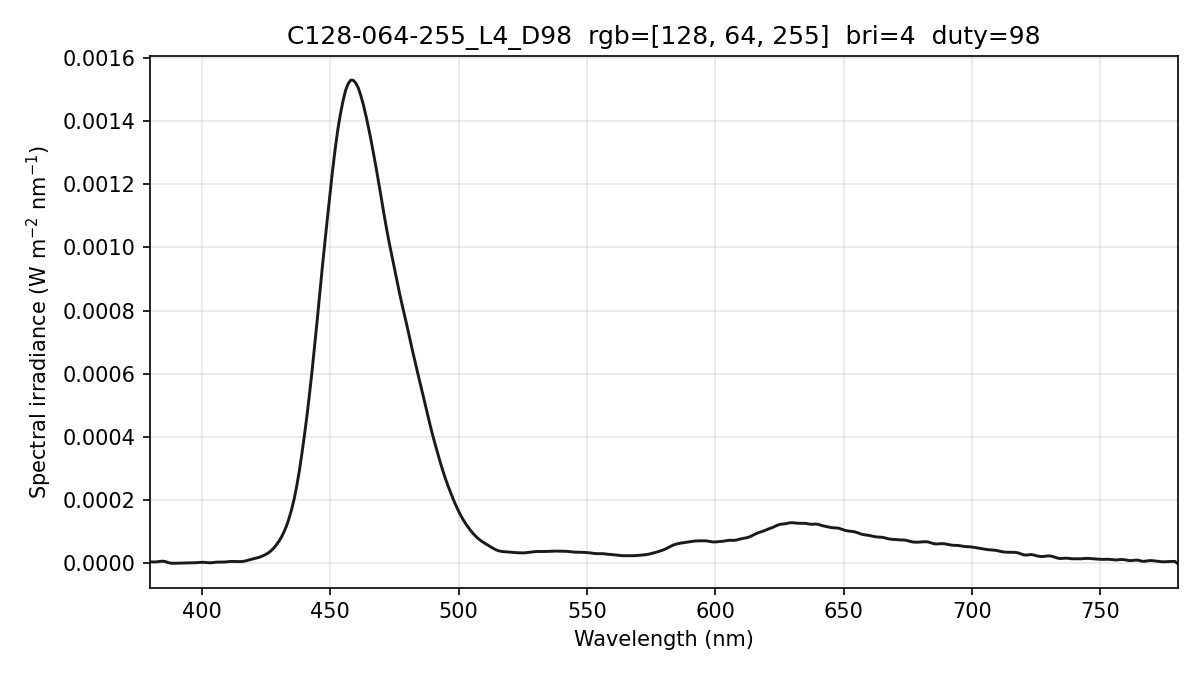

Data behind this chart, as committed beside it:
wavelength_nm, spectral_irradiance_W_m2_nm, spectral_irradiance_std_W_m2_nm, spectral_irradiance_uW_cm2_nm, photon_irradiance_photons_m2_s_nm
380, 4.70010602e-06, 2.41709059e-06, 4.70010602e-04, 8.99113501e+12
381, 4.70010610e-06, 2.41709046e-06, 4.70010610e-04, 9.01479604e+12
382, 4.70010610e-06, 2.41709046e-06, 4.70010610e-04, 9.03845692e+12
383, 5.40268995e-06, 2.27569731e-06, 5.40268995e-04, 1.04167463e+13
384, 6.76228246e-06, 1.99301622e-06, 6.76228246e-04, 1.30721734e+13
385, 6.99656503e-06, 1.51159085e-06, 6.99656503e-04, 1.35602867e+13
386, 5.40295306e-06, 9.68853894e-07, 5.40295306e-04, 1.04988509e+13
387, 2.51251094e-06, 4.54809522e-07, 2.51251094e-04, 4.89488164e+12
388, 8.37107889e-07, 3.16129772e-07, 8.37107889e-05, 1.63507029e+12
389, 3.76743887e-07, 6.52539553e-07, 3.76743887e-05, 7.37766758e+11
390, 5.78571847e-07, 9.18823767e-07, 5.78571847e-05, 1.13591327e+12
391, 6.93816080e-07, 9.37638808e-07, 6.93816080e-05, 1.36566565e+12
392, 7.43349479e-07, 7.69949229e-07, 7.43349479e-05, 1.46690631e+12
393, 9.03984820e-07, 7.52911505e-07, 9.03984820e-05, 1.78845063e+12
394, 1.19494765e-06, 8.83650010e-07, 1.19494765e-04, 2.37010926e+12
395, 1.55024367e-06, 1.14552222e-06, 1.55024367e-04, 3.08262241e+12
396, 1.82292521e-06, 1.64028141e-06, 1.82292521e-04, 3.63401994e+12
397, 2.01299243e-06, 2.54063696e-06, 2.01299243e-04, 4.02305451e+12
398, 2.38003069e-06, 2.80588410e-06, 2.38003069e-04, 4.76857808e+12
399, 2.97617322e-06, 2.14769149e-06, 2.97617322e-04, 5.97797877e+12
400, 3.56389295e-06, 7.15994220e-07, 3.56389295e-04, 7.17642102e+12
401, 3.44617921e-06, 3.19022119e-07, 3.44617921e-04, 6.95673562e+12
402, 2.60839107e-06, 9.44100926e-07, 2.60839107e-04, 5.27863977e+12
403, 1.96050868e-06, 1.27462023e-06, 1.96050868e-04, 3.97737999e+12
404, 2.23679474e-06, 1.67641419e-06, 2.23679474e-04, 4.54915532e+12
405, 3.35798067e-06, 2.32724387e-06, 3.35798067e-04, 6.84630878e+12
406, 4.09252495e-06, 2.34338816e-06, 4.09252495e-04, 8.36451255e+12
407, 4.18871222e-06, 1.62326111e-06, 4.18871222e-04, 8.58219149e+12
408, 4.01007927e-06, 9.57923738e-07, 4.01007927e-04, 8.23638025e+12
409, 4.37931740e-06, 9.40111106e-07, 4.37931740e-04, 9.01681165e+12
410, 5.29642636e-06, 7.64866749e-07, 5.29642636e-04, 1.09317594e+13
411, 6.02106005e-06, 6.82027440e-07, 6.02106005e-04, 1.24577052e+13
412, 6.24861258e-06, 4.57792236e-07, 6.24861258e-04, 1.29599726e+13
413, 6.00497285e-06, 9.17039212e-07, 6.00497285e-04, 1.24848799e+13
414, 5.80114638e-06, 1.44855054e-06, 5.80114638e-04, 1.20903099e+13
415, 5.67813683e-06, 1.59353248e-06, 5.67813683e-04, 1.18625271e+13
416, 6.26841560e-06, 1.43467296e-06, 6.26841560e-04, 1.31272689e+13
417, 7.76398648e-06, 1.29168940e-06, 7.76398648e-04, 1.62983670e+13
418, 1.01182051e-05, 1.27878912e-06, 1.01182051e-03, 2.12913416e+13
419, 1.23820252e-05, 1.24241347e-06, 1.23820252e-03, 2.61173420e+13
420, 1.43085144e-05, 1.03621507e-06, 1.43085144e-03, 3.02529063e+13
421, 1.61894461e-05, 6.11771227e-07, 1.61894461e-03, 3.43113142e+13
422, 1.85132579e-05, 2.12922893e-07, 1.85132579e-03, 3.93295132e+13
423, 2.12799491e-05, 5.55430706e-07, 2.12799491e-03, 4.53141898e+13
424, 2.47248411e-05, 3.95239382e-07, 2.47248411e-03, 5.27743185e+13
425, 2.86635564e-05, 6.63003326e-07, 2.86635564e-03, 6.13256658e+13
426, 3.36783826e-05, 2.01454958e-06, 3.36783826e-03, 7.22244251e+13
427, 4.01748679e-05, 2.41629586e-06, 4.01748679e-03, 8.63586014e+13
428, 4.81396442e-05, 1.84194028e-06, 4.81396442e-03, 1.03721768e+14
429, 5.80678383e-05, 1.14777411e-06, 5.80678383e-03, 1.25405395e+14
430, 6.93027973e-05, 1.19875930e-06, 6.93027973e-03, 1.50017695e+14
431, 8.25847139e-05, 2.13243388e-06, 8.25847139e-03, 1.79184404e+14
432, 9.89786312e-05, 2.51934607e-06, 9.89786312e-03, 2.15252626e+14
433, 1.18255218e-04, 2.49979960e-06, 1.18255218e-02, 2.57769468e+14
434, 1.42502526e-04, 2.51394975e-06, 1.42502526e-02, 3.11340459e+14
435, 1.70829102e-04, 2.05608443e-06, 1.70829102e-02, 3.74088522e+14
436, 2.04096139e-04, 9.25857810e-07, 2.04096139e-02, 4.47965476e+14
437, 2.44933213e-04, 4.77291017e-07, 2.44933213e-02, 5.38830765e+14
438, 2.92089303e-04, 4.07286802e-07, 2.92089303e-02, 6.44040281e+14
439, 3.47007523e-04, 7.18826677e-08, 3.47007523e-02, 7.66878705e+14
... 341 more rows
